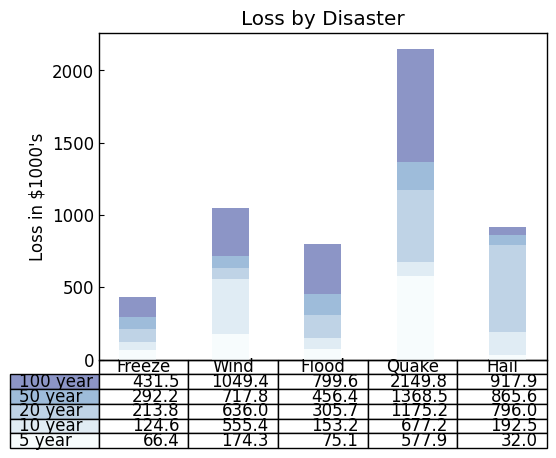

Here is the Python script that generated this plot:
# Table Demo
# https://matplotlib.org/stable/gallery/misc/table_demo.html#sphx-glr-gallery-misc-table-demo-py


import matplotlib.pyplot as plt
import numpy as np

class ThesisFormat:
    def __init__(self) -> None:
        self.plt_style()
    
    def plt_style(self):
        plt.rcParams['font.family'] ='Times New Roman'
        plt.rcParams['xtick.direction'] = 'in'
        plt.rcParams['ytick.direction'] = 'in'
        plt.rcParams['font.size'] = 12
        plt.rcParams['axes.linewidth'] = 1.0
        plt.rcParams['lines.markersize'] = 7
        plt.rcParams['errorbar.capsize'] = 3
        self.line_styles = ['-', '--', '-.', ':']
        self.markers = ['o', ',', '.', 'v', '^', '<', '>', '1', '2', '3', '.', ',', 'o', 'v', '^', '<', '>', '1', '2', '3']
    
    def plt_table(self):
        data = [[ 66386, 174296,  75131, 577908,  32015],
        [ 58230, 381139,  78045,  99308, 160454],
        [ 89135,  80552, 152558, 497981, 603535],
        [ 78415,  81858, 150656, 193263,  69638],
        [139361, 331509, 343164, 781380,  52269]]

        columns = ('Freeze', 'Wind', 'Flood', 'Quake', 'Hail')
        rows = ['%d year' % x for x in (100, 50, 20, 10, 5)]

        values = np.arange(0, 2500, 500)
        value_increment = 1000

        # Get some pastel shades for the colors
        colors = plt.cm.BuPu(np.linspace(0, 0.5, len(rows)))
        n_rows = len(data)

        index = np.arange(len(columns)) + 0.3
        bar_width = 0.4

        # Initialize the vertical-offset for the stacked bar chart.
        y_offset = np.zeros(len(columns))

        # Plot bars and create text labels for the table
        cell_text = []
        for row in range(n_rows):
            plt.bar(index, data[row], bar_width, bottom=y_offset, color=colors[row])
            y_offset = y_offset + data[row]
            cell_text.append(['%1.1f' % (x / 1000.0) for x in y_offset])
        # Reverse colors and text labels to display the last value at the top.
        colors = colors[::-1]
        cell_text.reverse()

        # Add a table at the bottom of the axes
        the_table = plt.table(cellText=cell_text,
                            rowLabels=rows,
                            rowColours=colors,
                            colLabels=columns,
                            loc='bottom')

        # Adjust layout to make room for the table:
        plt.subplots_adjust(left=0.2, bottom=0.2)

        plt.ylabel("Loss in ${0}'s".format(value_increment))
        plt.yticks(values * value_increment, ['%d' % val for val in values])
        plt.xticks([])
        plt.title('Loss by Disaster')

        plt.show()


if __name__ == '__main__':
    thesis_format = ThesisFormat()
    thesis_format.plt_table()